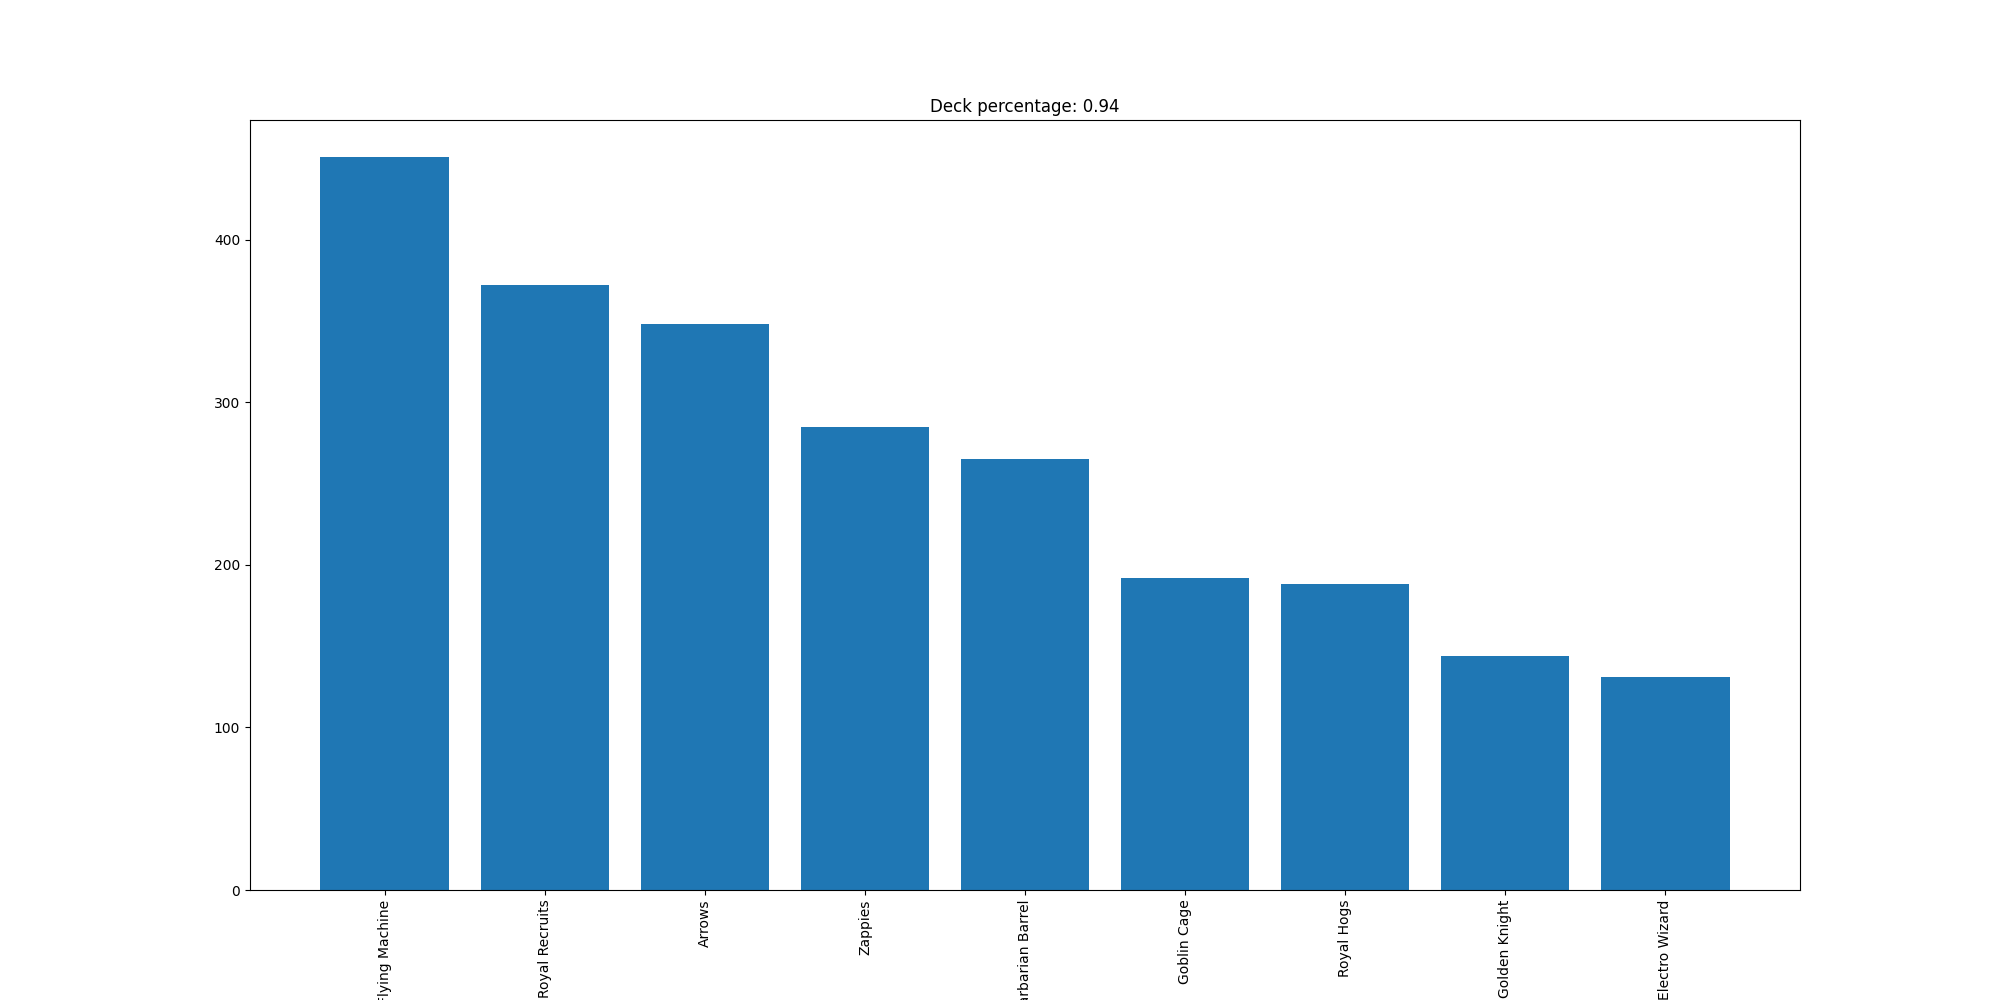

The file beside this chart, header and first rows:
Flying Machine, 451
Royal Recruits, 372
Arrows, 348
Zappies, 285
Barbarian Barrel, 265
Goblin Cage, 192
Royal Hogs, 188
Golden Knight, 144
Electro Wizard, 131
